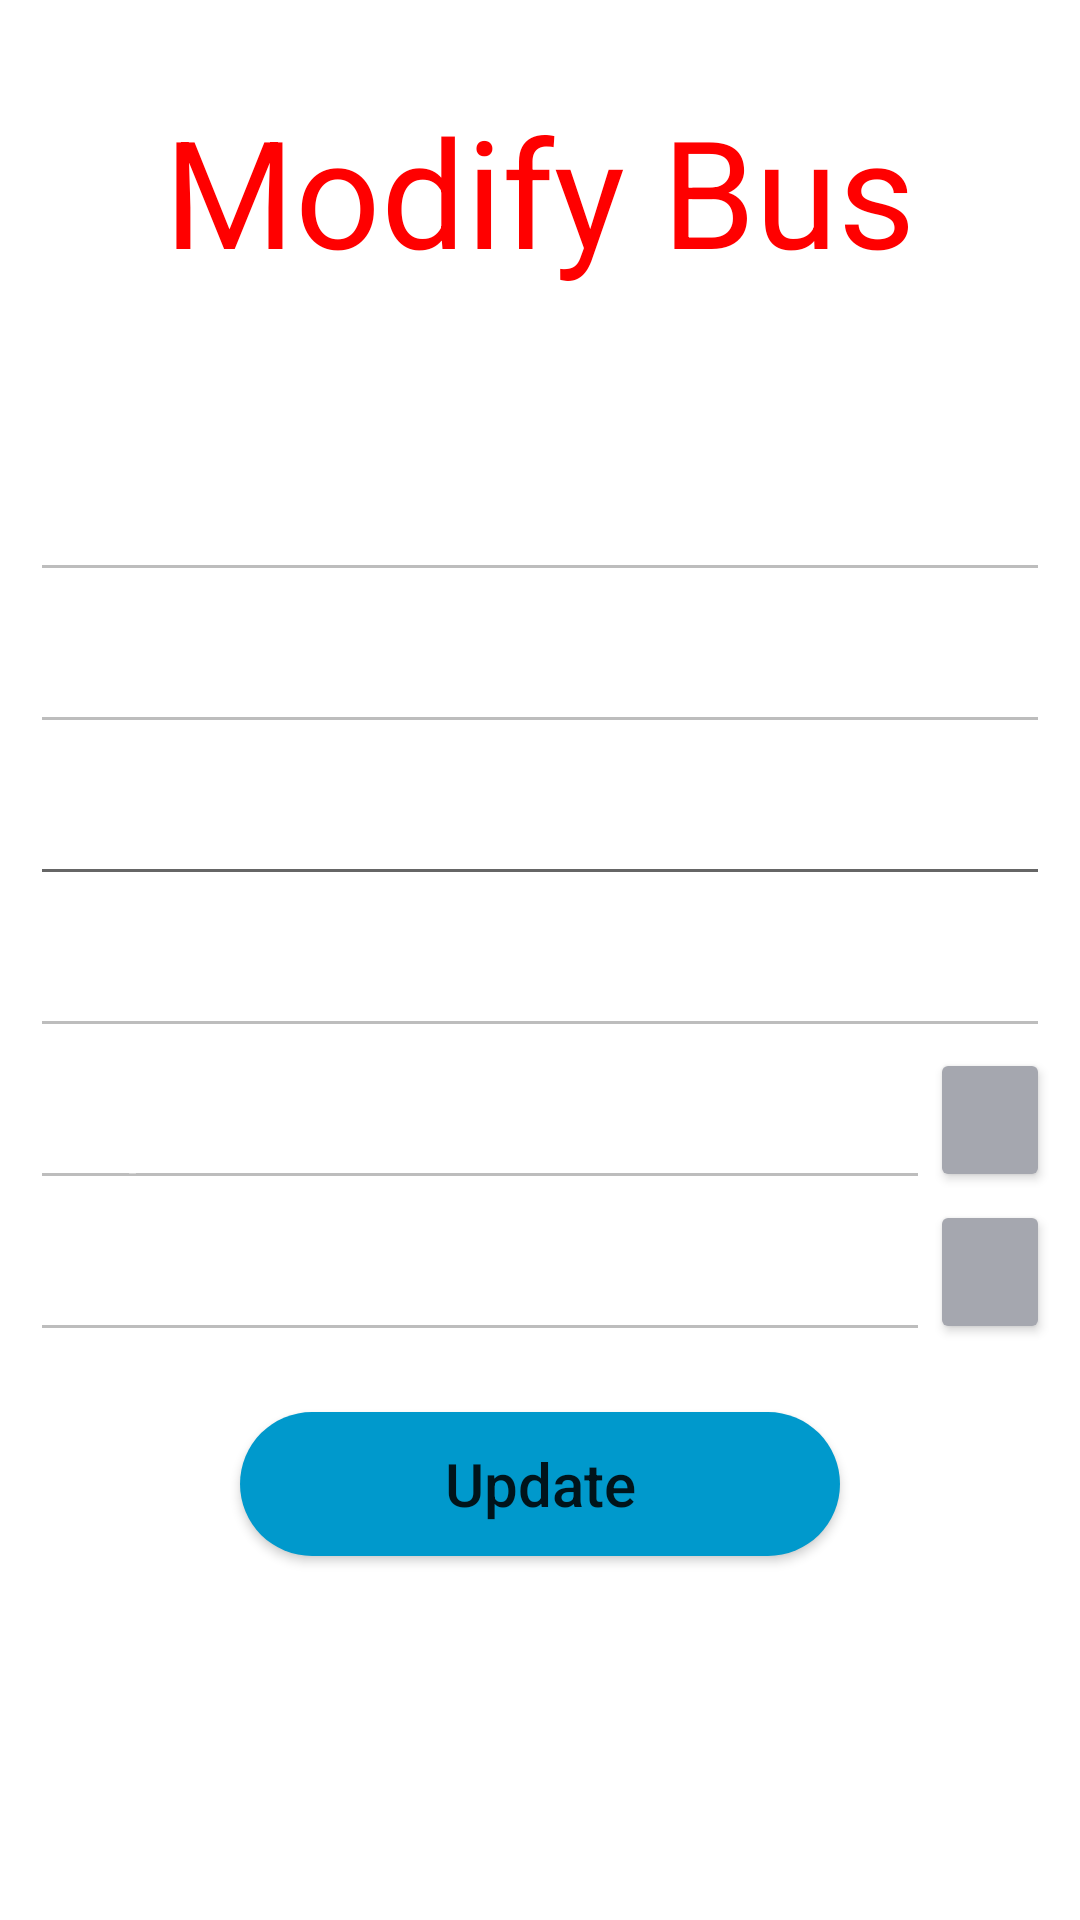

This screen was rendered from an Android layout file. Write that file and the resources it references.
<!-- AndroidManifest.xml: application theme Theme.BusTicketBooking -->
<!-- res/layout/fragment_company_bus_update.xml -->
<?xml version="1.0" encoding="utf-8"?>
<FrameLayout xmlns:android="http://schemas.android.com/apk/res/android"
    xmlns:tools="http://schemas.android.com/tools"
    android:layout_width="match_parent"
    android:layout_height="match_parent"
    tools:context=".company_bus_update">

    <RelativeLayout
        android:layout_width="match_parent"
        android:layout_height="match_parent"
        android:padding="10dp"
        android:background="@drawable/destop">

        <TextView
            android:layout_marginTop="20dp"
            android:id="@+id/txtAdd"
            android:layout_width="wrap_content"
            android:layout_height="wrap_content"
            android:textColor="#FF0000"
            android:text="Modify Bus"
            android:textSize="50dp"
            android:layout_centerHorizontal="true"/>

        <EditText
            android:id="@+id/companySource"
            android:layout_marginTop="50dp"
            android:layout_width="match_parent"
            android:layout_height="wrap_content"
            android:enabled="false"
            android:textColorHint="@color/white2"
            android:textColor="@color/black"
            android:hint="source"
            android:textSize="25dp"
            android:layout_below="@+id/txtAdd"/>

        <EditText
            android:id="@+id/companyDestination"
            android:layout_width="match_parent"
            android:layout_height="wrap_content"
            android:hint="destination"
            android:enabled="false"
            android:textSize="25dp"
            android:textColorHint="#FFFFFF"
            android:textColor="@color/black"
            android:layout_below="@+id/companySource"/>

        <EditText
            android:id="@+id/companyPrice"
            android:layout_width="match_parent"
            android:layout_height="wrap_content"
            android:hint="ticket Price"
            android:textSize="25dp"
            android:inputType="number"
            android:textColorHint="#FFFFFF"
            android:textColor="@color/black"
            android:layout_below="@+id/companyDestination"/>

        <EditText
            android:id="@+id/companyClass"
            android:layout_width="match_parent"
            android:layout_height="wrap_content"
            android:hint="class"
            android:enabled="false"
            android:textSize="25dp"
            android:textColorHint="#FFFFFF"
            android:textColor="@color/black"
            android:layout_below="@+id/companyPrice"/>

        <EditText
            android:id="@+id/departureTime"
            android:layout_width="300dp"
            android:layout_height="wrap_content"
            android:hint="departure time"
            android:textSize="25dp"
            android:enabled="false"
            android:textColorHint="#FFFFFF"
            android:textColor="@color/black"
            android:inputType="textEmailAddress"
            android:layout_below="@+id/companyClass"/>

        <Button
            android:id="@+id/departTime"
            android:layout_width="48dp"
            android:layout_height="wrap_content"
            android:layout_below="@+id/companyClass"
            android:layout_toRightOf="@+id/departureTime"
            android:backgroundTint="#A5A7AF" />

        <EditText
            android:id="@+id/arrivalTime"
            android:layout_width="300dp"
            android:layout_height="wrap_content"
            android:enabled="false"
            android:textColorHint="#FFFFFF"
            android:textColor="@color/black"
            android:hint="arrival time"
            android:textSize="25dp"
            android:inputType="textEmailAddress"
            android:layout_below="@+id/departureTime"/>

        <Button
            android:id="@+id/arriveTime"
            android:layout_width="48dp"
            android:layout_height="wrap_content"
            android:layout_below="@+id/departureTime"
            android:layout_toRightOf="@+id/arrivalTime"
            android:backgroundTint="#A5A7AF" />

        <Button
            android:id="@+id/busRegister"
            android:layout_width="200dp"
            android:layout_height="wrap_content"
            android:layout_below="@+id/arrivalTime"
            android:layout_centerHorizontal="true"
            android:layout_marginTop="20dp"
            android:background="@drawable/round_button"
            android:text="Update"
            android:textAllCaps="false"
            android:backgroundTint="@android:color/holo_blue_dark"
            android:textSize="20dp"/>
    </RelativeLayout>
</FrameLayout>
<!-- resources referenced by this layout -->
<resources>
  <color name="black">#FF000000</color>
  <color name="white2">#FFFFFF</color>
  <!-- drawable round_button (drawable) -->
  <?xml version="1.0" encoding="utf-8"?>
  <shape xmlns:android="http://schemas.android.com/apk/res/android">
  <solid android:color="#fff"/>
      <corners android:radius="45dp"/>
  </shape>
  <style name="Theme.BusTicketBooking" parent="Theme.MaterialComponents.DayNight.NoActionBar">
          
          <item name="colorPrimary">@color/purple_500</item>
          <item name="colorPrimaryVariant">@color/purple_700</item>
          <item name="colorOnPrimary">@color/white</item>
          
          <item name="colorSecondary">@color/teal_200</item>
          <item name="colorSecondaryVariant">@color/teal_700</item>
          <item name="colorOnSecondary">@color/black</item>
          
          <item name="android:statusBarColor">?attr/colorPrimaryVariant</item>
          
      </style>
  <color name="purple_500">#FF6200EE</color>
  <color name="purple_700">#FF3700B3</color>
  <color name="white">#FFF300</color>
  <color name="teal_200">#FF03DAC5</color>
  <color name="teal_700">#FF018786</color>
</resources>
